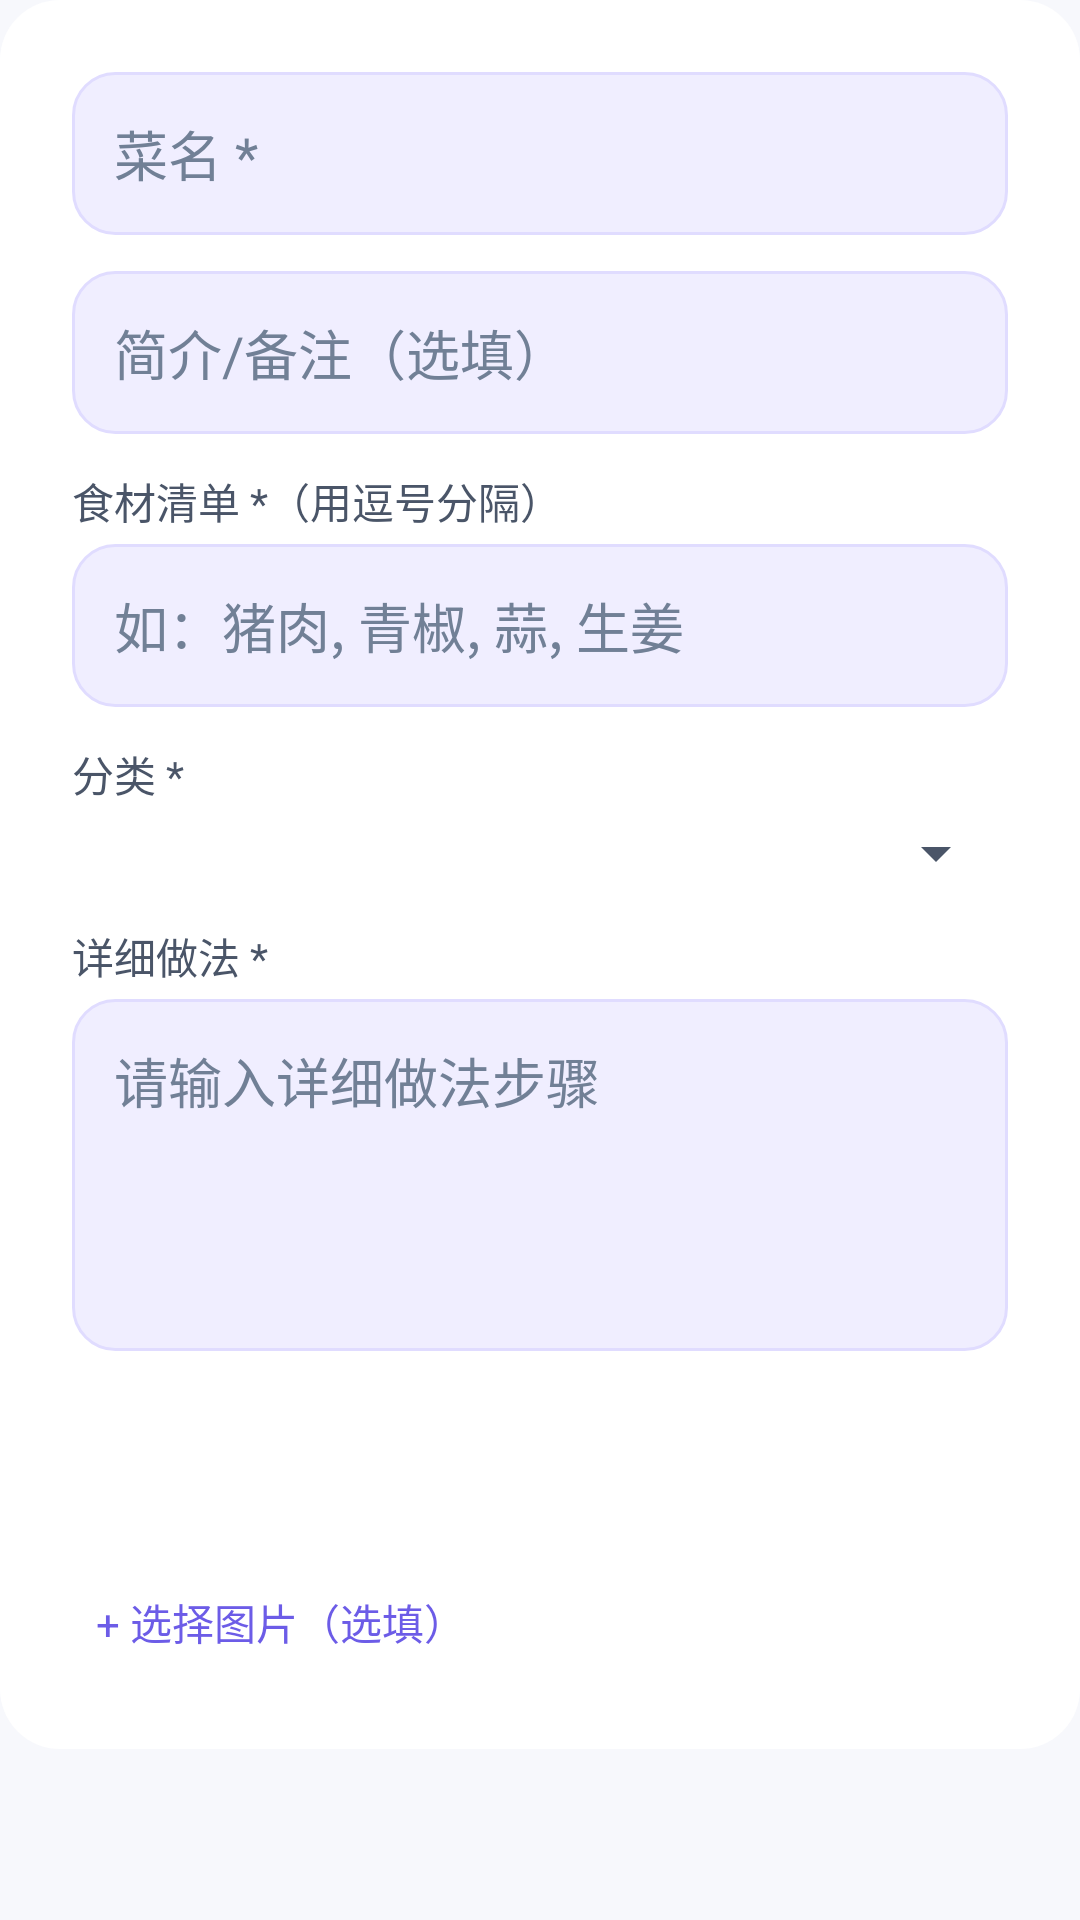

Produce the Android XML layout that renders to this screen, including the resource entries it uses.
<!-- AndroidManifest.xml: application theme Theme.MyApplication -->
<!-- res/layout/dialog_add_recipe.xml -->
<?xml version="1.0" encoding="utf-8"?>
<ScrollView xmlns:android="http://schemas.android.com/apk/res/android"
    android:layout_width="match_parent"
    android:layout_height="wrap_content">

    <LinearLayout
        android:layout_width="match_parent"
        android:layout_height="wrap_content"
        android:orientation="vertical"
        android:background="@drawable/bg_dialog"
        android:padding="24dp">

        
        <EditText
            android:id="@+id/recipe_name"
            android:layout_width="match_parent"
            android:layout_height="wrap_content"
            android:hint="菜名 *"
            android:background="@drawable/bg_input"
            android:padding="14dp"
            android:textColorHint="@color/text_hint"
            android:layout_marginBottom="12dp" />

        
        <EditText
            android:id="@+id/recipe_description"
            android:layout_width="match_parent"
            android:layout_height="wrap_content"
            android:hint="简介/备注（选填）"
            android:background="@drawable/bg_input"
            android:padding="14dp"
            android:textColorHint="@color/text_hint"
            android:layout_marginBottom="12dp" />

        
        <TextView
            android:layout_width="wrap_content"
            android:layout_height="wrap_content"
            android:text="食材清单 *（用逗号分隔）"
            android:textSize="14sp"
            android:textColor="@color/text_body"
            android:layout_marginBottom="4dp" />

        <EditText
            android:id="@+id/recipe_ingredients"
            android:layout_width="match_parent"
            android:layout_height="wrap_content"
            android:hint="如：猪肉, 青椒, 蒜, 生姜"
            android:background="@drawable/bg_input"
            android:padding="14dp"
            android:textColorHint="@color/text_hint"
            android:layout_marginBottom="12dp" />

        
        <TextView
            android:layout_width="wrap_content"
            android:layout_height="wrap_content"
            android:text="分类 *"
            android:textSize="14sp"
            android:textColor="@color/text_body"
            android:layout_marginBottom="4dp" />

        <Spinner
            android:id="@+id/recipe_category_spinner"
            android:layout_width="match_parent"
            android:layout_height="wrap_content"
            android:layout_marginBottom="12dp" />

        
        <TextView
            android:layout_width="wrap_content"
            android:layout_height="wrap_content"
            android:text="详细做法 *"
            android:textSize="14sp"
            android:textColor="@color/text_body"
            android:layout_marginBottom="4dp" />

        <EditText
            android:id="@+id/recipe_steps"
            android:layout_width="match_parent"
            android:layout_height="wrap_content"
            android:hint="请输入详细做法步骤"
            android:minLines="4"
            android:gravity="top"
            android:background="@drawable/bg_input"
            android:padding="14dp"
            android:textColorHint="@color/text_hint"
            android:layout_marginBottom="12dp" />

        
        <Button
            android:id="@+id/btn_ai_search"
            android:layout_width="match_parent"
            android:layout_height="wrap_content"
            android:text="AI 联网搜索匹配"
            android:background="@drawable/bg_button_primary"
            android:textColor="@android:color/white"
            android:textAllCaps="false"
            android:layout_marginBottom="12dp" />

        
        <TextView
            android:id="@+id/recipe_select_image"
            android:layout_width="wrap_content"
            android:layout_height="wrap_content"
            android:text="+ 选择图片（选填）"
            android:textSize="14sp"
            android:textColor="@color/primary_color"
            android:padding="8dp" />

        <ImageView
            android:id="@+id/recipe_image_preview"
            android:layout_width="120dp"
            android:layout_height="120dp"
            android:scaleType="centerCrop"
            android:visibility="gone"
            android:layout_marginTop="8dp" />

    </LinearLayout>

</ScrollView>
<!-- resources referenced by this layout -->
<resources>
  <color name="primary_color">#6C5CE7</color>
  <color name="text_body">#4A5568</color>
  <color name="text_hint">#718096</color>
  <!-- drawable bg_dialog (drawable) -->
  <?xml version="1.0" encoding="utf-8"?>
  <shape xmlns:android="http://schemas.android.com/apk/res/android"
      android:shape="rectangle">
      <solid android:color="@color/card_bg_color" />
      <corners android:radius="20dp" />
  </shape>
  <!-- drawable bg_input (drawable) -->
  <?xml version="1.0" encoding="utf-8"?>
  <shape xmlns:android="http://schemas.android.com/apk/res/android"
      android:shape="rectangle">
      <solid android:color="@color/search_bg" />
      <corners android:radius="14dp" />
      <stroke android:width="1dp" android:color="@color/search_stroke" />
  </shape>
  <style name="Theme.MyApplication" parent="Base.Theme.MyApplication" />
  <color name="card_bg_color">#FFFFFFFF</color>
  <color name="search_bg">#FFF0EEFF</color>
  <color name="search_stroke">#FFE0DCFF</color>
  <style name="Base.Theme.MyApplication" parent="Theme.Material3.DayNight.NoActionBar">
          <item name="colorPrimary">@color/primary_color</item>
          <item name="colorPrimaryDark">@color/primary_dark</item>
          <item name="colorAccent">@color/primary_light</item>
          <item name="android:colorBackground">@color/primary_bg</item>
          <item name="android:statusBarColor">@color/primary_bg</item>
          <item name="android:navigationBarColor">@color/nav_bg</item>
          <item name="android:textColorPrimary">@color/text_title</item>
          <item name="android:textColorSecondary">@color/text_body</item>
          <item name="android:textColorHint">@color/text_hint</item>
      </style>
  <color name="primary_dark">#5849D1</color>
  <color name="primary_light">#A29BFE</color>
  <color name="primary_bg">#F7F8FC</color>
  <color name="nav_bg">#FFFFFFFF</color>
  <color name="text_title">#2D3748</color>
</resources>
